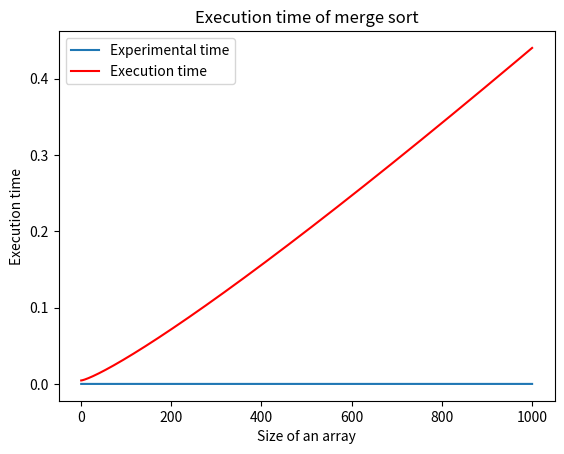

Python code for this plot:
# -*- coding: utf-8 -*-
"""
Created on Mon Oct 12 13:01:22 2020

[redacted]
"""

import matplotlib.pyplot as plt
from scipy.optimize import curve_fit
import time
import numpy as np
def time1(v):
    a=[]
    for i in range(5):
        start_time=time.time()
        mergeSort(array)
        a.append(time.time()-start_time)
    a=sum(a)/5
    return a

#merge sort using divide and conqure
def mergeSort(array):
    if len(array) > 1:

        #  r is the point where the array is divided into two subarrays
        r = len(array)//2
        L = array[:r]
        M = array[r:]

        # Sort the two halves
        mergeSort(L)
        mergeSort(M)

        i = j = k = 0

        # Until we reach either end of either L or M, pick larger among
        # elements L and M and place them in the correct position at A[p..r]
        while i < len(L) and j < len(M):
            if L[i] < M[j]:
                array[k] = L[i]
                i += 1
            else:
                array[k] = M[j]
                j += 1
            k += 1

        # When we run out of elements in either L or M,
        # pick up the remaining elements and put in A[p..r]
        while i < len(L):
            array[k] = L[i]
            i += 1
            k += 1

        while j < len(M):
            array[k] = M[j]
            j += 1
            k += 1


# Print the array
def printList(array):
    for i in range(len(array)):
        print(array[i], end=" ")
    print()


# Driver program
n=np.arange(1,1001)
t1=[]
for i in range(1,1001):
    array=[]
    for i in range(100):
        array.append(np.random.randint(100))
    t1.append(time1(array))


#Curve Fitting function
def func(x, a, b):
 return a*(x**(b))
#Curve fitting function for linearthamtic time
def func2(x, a, b):
 return a *x* np.log(x ) + b
# Initial guess for the parameters
initialGuess = [0.1,0.1]
#x values for the fitted function
xFit=np.arange(1,1001)
#Plot experimental data points of execution time of quick sortig
#Perform the curve-fit
popt, pcov = curve_fit(func, n, t1)
plt.figure()
plt.plot(n, t1, label="Experimental time")
#Plot the fitted function
plt.plot(n, func2(n, *popt), '-r', label="Execution time")
plt.legend()
plt.xlabel('Size of an array')
plt.ylabel('Execution time')
plt.title('Execution time of merge sort')
plt.show()


